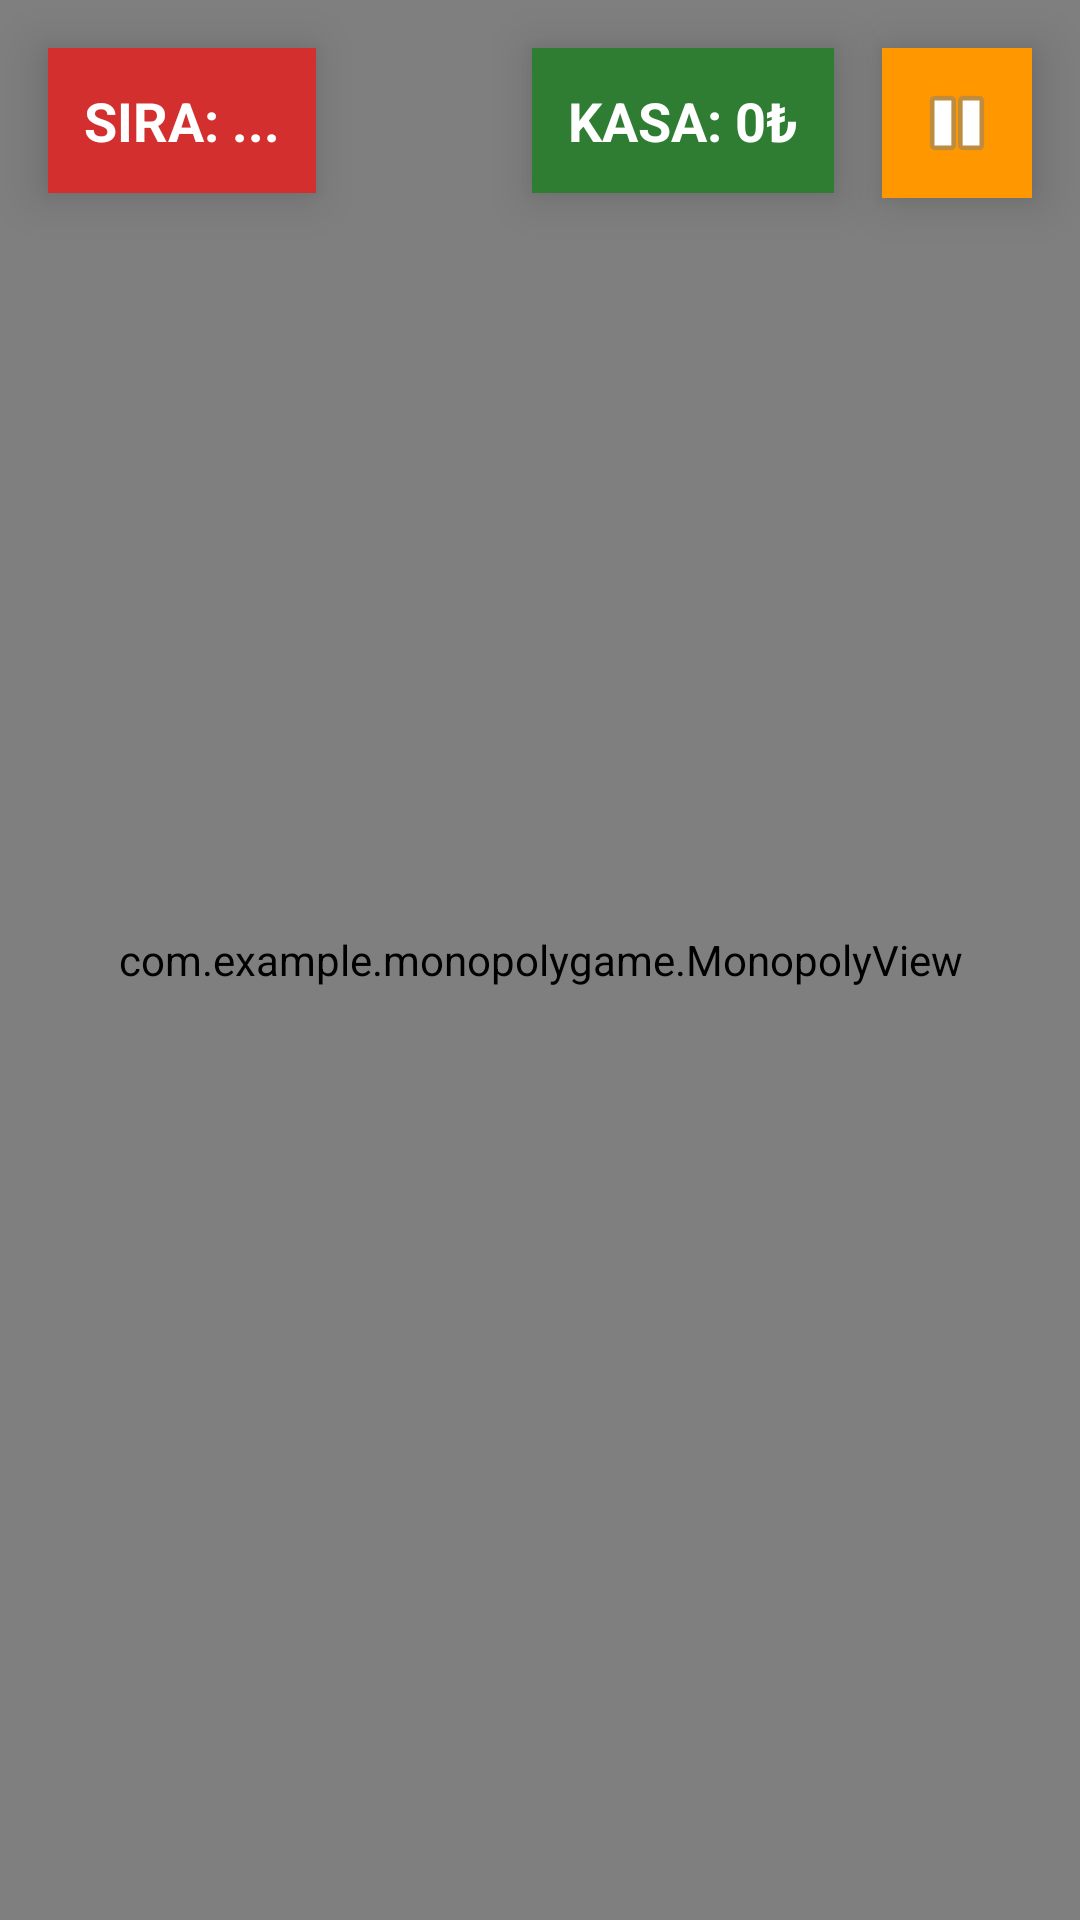

Here is an Android app screen rendered from its layout file. Give the layout XML and the strings, colors and styles it references.
<!-- AndroidManifest.xml: application theme Theme.MonopolyGame -->
<!-- res/layout/activity_main.xml -->
<?xml version="1.0" encoding="utf-8"?>
<androidx.constraintlayout.widget.ConstraintLayout
    xmlns:android="http://schemas.android.com/apk/res/android"
    xmlns:app="http://schemas.android.com/apk/res-auto"
    xmlns:tools="http://schemas.android.com/tools"
    android:layout_width="match_parent"
    android:layout_height="match_parent"
    tools:context=".MainActivity">

    <com.example.monopolygame.MonopolyView
        android:id="@+id/monopolyView"
        android:layout_width="match_parent"
        android:layout_height="match_parent" />

    <TextView
        android:id="@+id/txtPlayerMoney"
        android:layout_width="wrap_content"
        android:layout_height="wrap_content"
        android:layout_margin="16dp"
        android:background="#D32F2F"
        android:padding="12dp"
        android:text="SIRA: ..."
        android:textColor="#FFFFFF"
        android:textSize="18sp"
        android:textStyle="bold"
        android:elevation="10dp"
        app:layout_constraintStart_toStartOf="parent"
        app:layout_constraintTop_toTopOf="parent" />

    <TextView
        android:id="@+id/txtBotMoney"
        android:layout_width="wrap_content"
        android:layout_height="wrap_content"
        android:layout_marginTop="16dp"
        android:layout_marginEnd="16dp"
        android:background="#2E7D32"
        android:padding="12dp"
        android:text="KASA: 0₺"
        android:textColor="#FFFFFF"
        android:textSize="18sp"
        android:textStyle="bold"
        android:elevation="10dp"
        app:layout_constraintEnd_toStartOf="@+id/btnPause"
        app:layout_constraintTop_toTopOf="parent" />

    <ImageButton
        android:id="@+id/btnPause"
        android:layout_width="50dp"
        android:layout_height="50dp"
        android:layout_margin="16dp"
        android:background="#FF9800"
        android:src="@android:drawable/ic_media_pause"
        android:scaleType="centerInside"
        android:padding="10dp"
        android:elevation="10dp"
        app:layout_constraintTop_toTopOf="parent"
        app:layout_constraintEnd_toEndOf="parent" />

    <LinearLayout
        android:id="@+id/actionButtonsLayout"
        android:layout_width="wrap_content"
        android:layout_height="wrap_content"
        android:orientation="horizontal"
        android:layout_marginBottom="20dp"
        android:visibility="gone"
        android:elevation="20dp"
        android:background="#E6FFFFFF"
        android:padding="10dp"
        app:layout_constraintBottom_toBottomOf="parent"
        app:layout_constraintEnd_toEndOf="parent"
        app:layout_constraintStart_toStartOf="parent">

        <Button
            android:id="@+id/btnProperties"
            android:layout_width="wrap_content"
            android:layout_height="wrap_content"
            android:layout_marginEnd="8dp"
            android:backgroundTint="#FF9800"
            android:text="TAPULAR 🏠"
            android:textColor="#FFFFFF"
            android:textStyle="bold" />

        <Button
            android:id="@+id/btnTrade"
            android:layout_width="wrap_content"
            android:layout_height="wrap_content"
            android:layout_marginEnd="8dp"
            android:backgroundTint="#9C27B0"
            android:text="TAKAS 🤝"
            android:textColor="#FFFFFF"
            android:textStyle="bold" />

        <Button
            android:id="@+id/btnPass"
            android:layout_width="wrap_content"
            android:layout_height="wrap_content"
            android:layout_marginEnd="8dp"
            android:backgroundTint="#757575"
            android:text="PAS GEÇ"
            android:textColor="#FFFFFF"
            android:textStyle="bold" />

        <Button
            android:id="@+id/btnBuy"
            android:layout_width="wrap_content"
            android:layout_height="wrap_content"
            android:backgroundTint="#4CAF50"
            android:text="SATIN AL"
            android:textColor="#FFFFFF"
            android:textStyle="bold" />

    </LinearLayout>

    <RelativeLayout
        android:id="@+id/tradeOverlay"
        android:layout_width="match_parent"
        android:layout_height="match_parent"
        android:background="#DD000000"
        android:elevation="100dp"
        android:visibility="gone"
        android:gravity="center">

        <TextView
            android:id="@+id/txtTradeAlert"
            android:layout_width="wrap_content"
            android:layout_height="wrap_content"
            android:text="ANLAŞMA!"
            android:textColor="#FFFFFF"
            android:textSize="40sp"
            android:textStyle="bold"
            android:textAlignment="center"
            android:shadowColor="#FF0000"
            android:shadowDx="5"
            android:shadowDy="5"
            android:shadowRadius="10"/>
    </RelativeLayout>

</androidx.constraintlayout.widget.ConstraintLayout>
<!-- resources referenced by this layout -->
<resources>
  <style name="Theme.MonopolyGame" parent="Base.Theme.MonopolyGame" />
  <style name="Base.Theme.MonopolyGame" parent="Theme.Material3.DayNight.NoActionBar">
          
          
      </style>
</resources>
